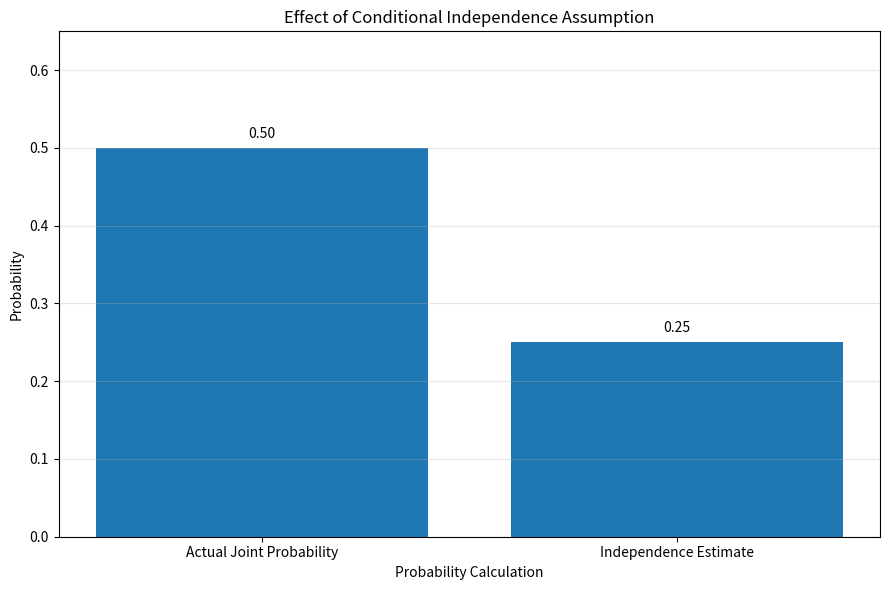

Recreate this plot in Python. (Note: this script raises an exception after producing the figure.)

import matplotlib.pyplot as plt

categories = [
    "Actual Joint Probability",
    "Independence Estimate"
]

probabilities = [0.50, 0.25]

plt.figure(figsize=(9, 6))

bars = plt.bar(categories, probabilities)

plt.ylabel("Probability")

plt.xlabel("Probability Calculation")

plt.title(
    "Effect of Conditional Independence Assumption"
)

plt.ylim(0, 0.65)

plt.bar_label(
    bars,
    fmt="%.2f",
    padding=5
)

plt.grid(axis="y", alpha=0.3)

plt.tight_layout()

plt.savefig(
    "graphs/independence_comparison.png",
    dpi=300
)

plt.show()

print("Independence visualization generated successfully.")
